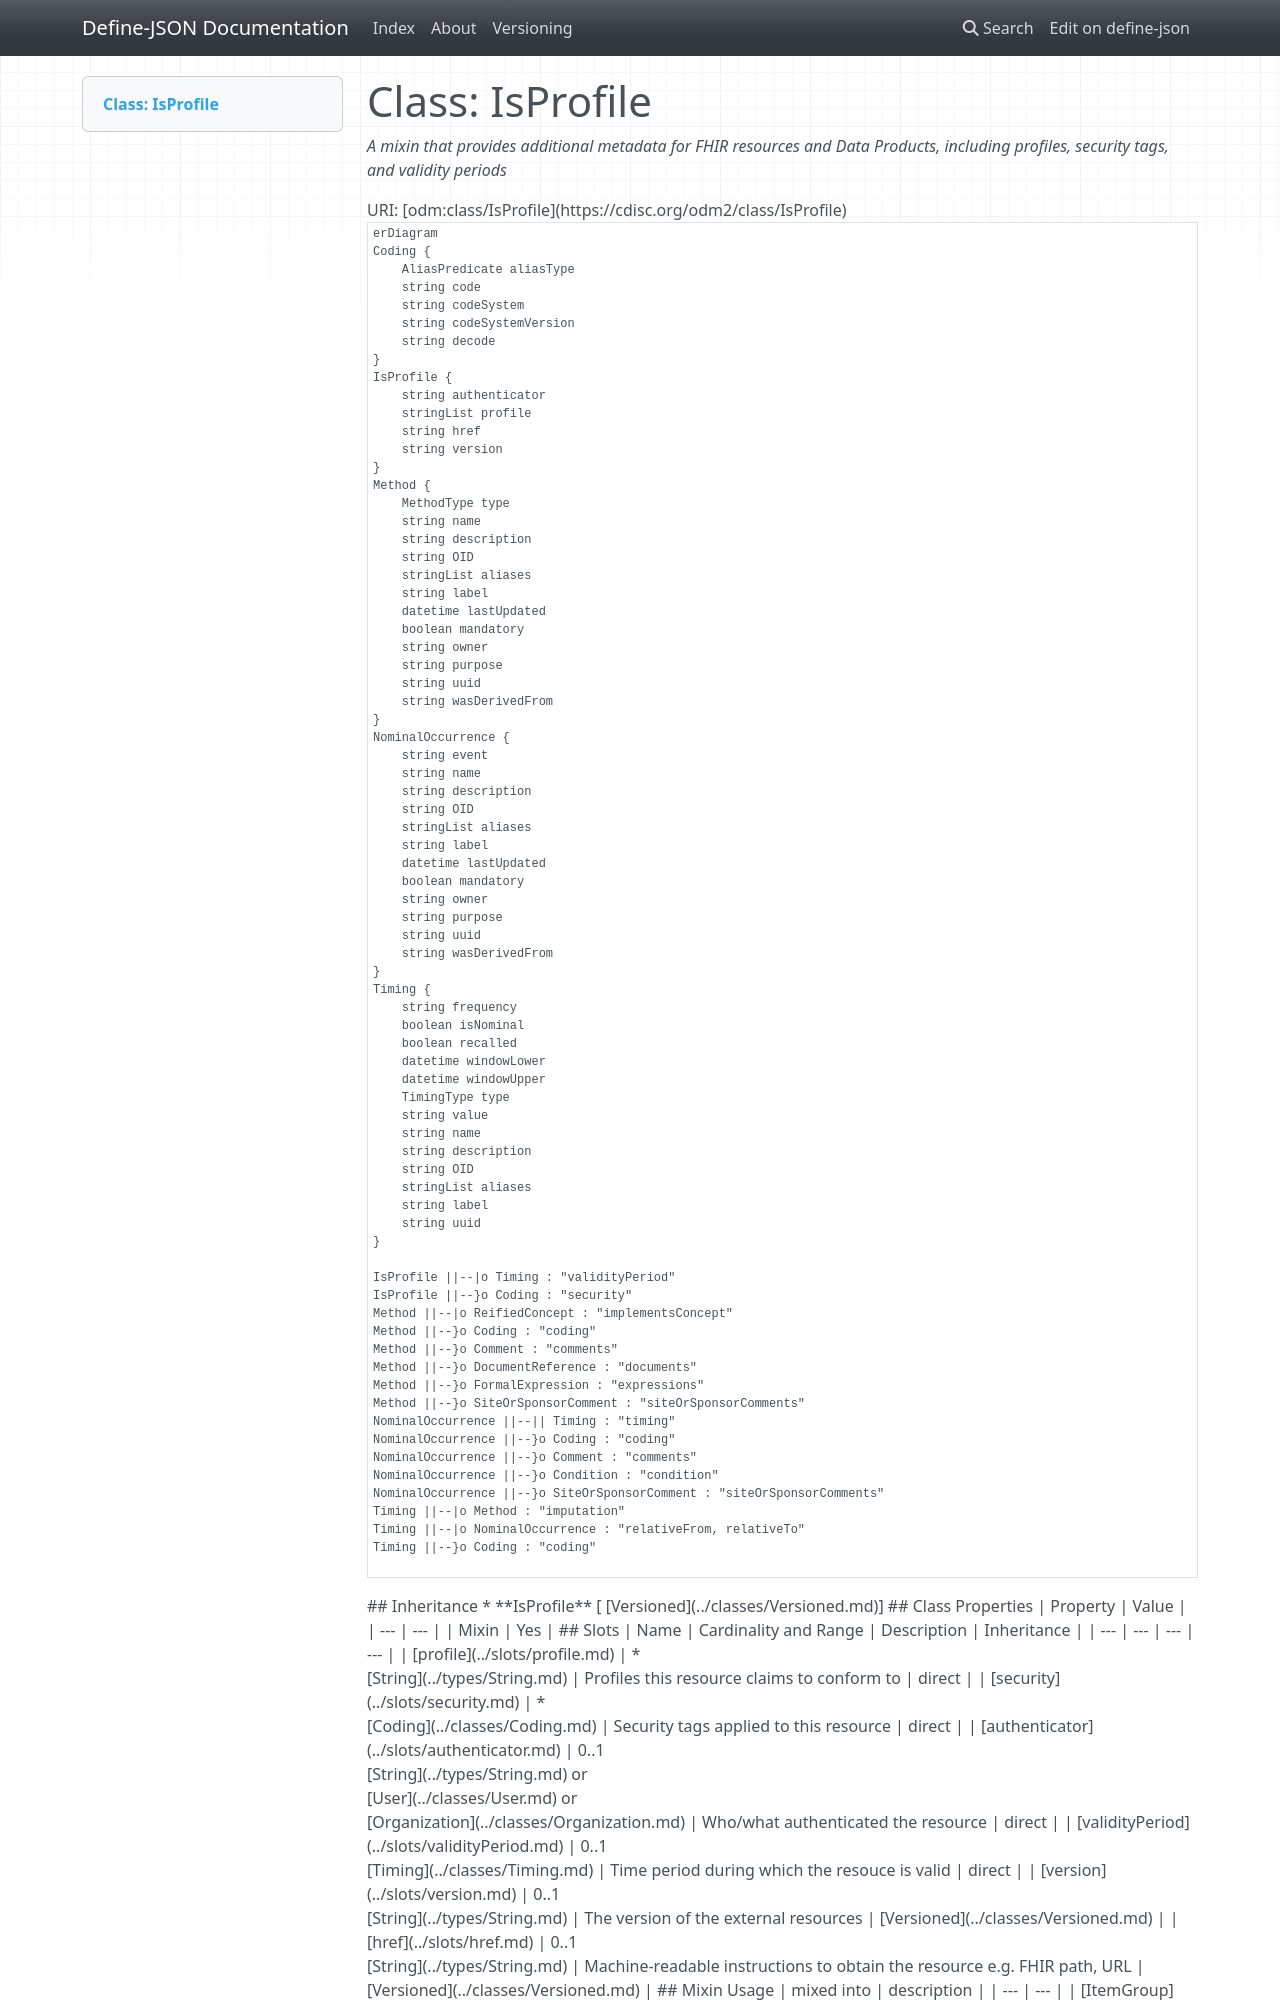

repository: TeMeta/define-json · page: classes/IsProfile/index.html · generator: mkdocs



# Class: IsProfile 


_A mixin that provides additional metadata for FHIR resources and Data Products, including profiles, security tags, and validity periods_





URI: [odm:class/IsProfile](https://cdisc.org/odm2/class/IsProfile)


```mermaid
erDiagram
IsProfile {
    stringList profile  
    string authenticator  
    string version  
    string href  
}
Timing {
    TimingType type  
    boolean isNominal  
    string value  
    datetime windowLower  
    datetime windowUpper  
    boolean recalled  
    string frequency  
    string OID  
    string uuid  
    string name  
    string description  
    string label  
    stringList aliases  
}
Coding {
    string code  
    string decode  
    string codeSystem  
    string codeSystemVersion  
    AliasPredicate aliasType  
}
Method {
    MethodType type  
    string OID  
    string uuid  
    string name  
    string description  
    string label  
    stringList aliases  
    boolean mandatory  
    string purpose  
    datetime lastUpdated  
    string owner  
    string wasDerivedFrom  
}
NominalOccurrence {
    string event  
    string OID  
    string uuid  
    string name  
    string description  
    string label  
    stringList aliases  
    boolean mandatory  
    string purpose  
    datetime lastUpdated  
    string owner  
    string wasDerivedFrom  
}

IsProfile ||--}o Coding : "security"
IsProfile ||--|o Timing : "validityPeriod"
Timing ||--|o NominalOccurrence : "relativeTo"
Timing ||--|o NominalOccurrence : "relativeFrom"
Timing ||--|o Method : "imputation"
Timing ||--}o Coding : "coding"
Method ||--}o FormalExpression : "expressions"
Method ||--}o DocumentReference : "documents"
Method ||--|o ReifiedConcept : "implementsConcept"
Method ||--}o Coding : "coding"
Method ||--}o Comment : "comments"
Method ||--}o SiteOrSponsorComment : "siteOrSponsorComments"
NominalOccurrence ||--|| Timing : "timing"
NominalOccurrence ||--}o Condition : "condition"
NominalOccurrence ||--}o Coding : "coding"
NominalOccurrence ||--}o Comment : "comments"
NominalOccurrence ||--}o SiteOrSponsorComment : "siteOrSponsorComments"

```




## Inheritance
* **IsProfile** [ [Versioned](../classes/Versioned.md)]



## Slots

| Name | Cardinality and Range | Description | Inheritance |
| ---  | --- | --- | --- |
| [profile](../slots/profile.md) | * <br/> [String](../types/String.md) | Profiles this resource claims to conform to | direct |
| [security](../slots/security.md) | * <br/> [Coding](../classes/Coding.md) | Security tags applied to this resource | direct |
| [authenticator](../slots/authenticator.md) | 0..1 <br/> [String](../types/String.md)&nbsp;or&nbsp;<br />[User](../classes/User.md)&nbsp;or&nbsp;<br />[Organization](../classes/Organization.md)&nbsp;or&nbsp;<br />[String](../types/String.md) | Who/what authenticated the resource | direct |
| [validityPeriod](../slots/validityPeriod.md) | 0..1 <br/> [Timing](../classes/Timing.md) | Time period during which the resouce is valid | direct |
| [version](../slots/version.md) | 0..1 <br/> [String](../types/String.md) | The version of the external resources | [Versioned](../classes/Versioned.md) |
| [href](../slots/href.md) | 0..1 <br/> [String](../types/String.md) | Machine-readable instructions to obtain the resource e.g. FHIR path, URL | [Versioned](../classes/Versioned.md) |



## Mixin Usage

| mixed into | description |
| --- | --- |
| [ItemGroup](../classes/ItemGroup.md) | A collection element that groups related items or subgroups within a specific context, used for tables, FHIR resource profiles, biomedical concept specializations, or form sections |
| [Dataset](../classes/Dataset.md) | A collection element that groups observations sharing the same dimensionality, expressed as a set of unique dimensions within a Data Product context |









## Identifier and Mapping Information






### Schema Source


* from schema: https://cdisc.org/define-json




## Mappings

| Mapping Type | Mapped Value |
| ---  | ---  |
| self | odm:IsProfile |
| native | odm:IsProfile |






## LinkML Source

<!-- TODO: investigate https://stackoverflow.com/questions/37606292/how-to-create-tabbed-code-blocks-in-mkdocs-or-sphinx -->

### Direct

<details>
```yaml
name: IsProfile
description: A mixin that provides additional metadata for FHIR resources and Data
  Products, including profiles, security tags, and validity periods
from_schema: https://cdisc.org/define-json
mixin: true
mixins:
- Versioned
attributes:
  profile:
    name: profile
    description: Profiles this resource claims to conform to
    from_schema: https://cdisc.org/define-json
    rank: 1000
    domain_of:
    - IsProfile
    range: string
    multivalued: true
  security:
    name: security
    description: Security tags applied to this resource
    from_schema: https://cdisc.org/define-json
    rank: 1000
    domain_of:
    - IsProfile
    range: Coding
    multivalued: true
    inlined: true
    inlined_as_list: true
  authenticator:
    name: authenticator
    description: Who/what authenticated the resource
    from_schema: https://cdisc.org/define-json
    rank: 1000
    domain_of:
    - IsProfile
    required: false
    any_of:
    - range: User
    - range: Organization
    - range: string
  validityPeriod:
    name: validityPeriod
    description: Time period during which the resouce is valid
    from_schema: https://cdisc.org/define-json
    rank: 1000
    domain_of:
    - IsProfile
    range: Timing
    required: false

```
</details>
